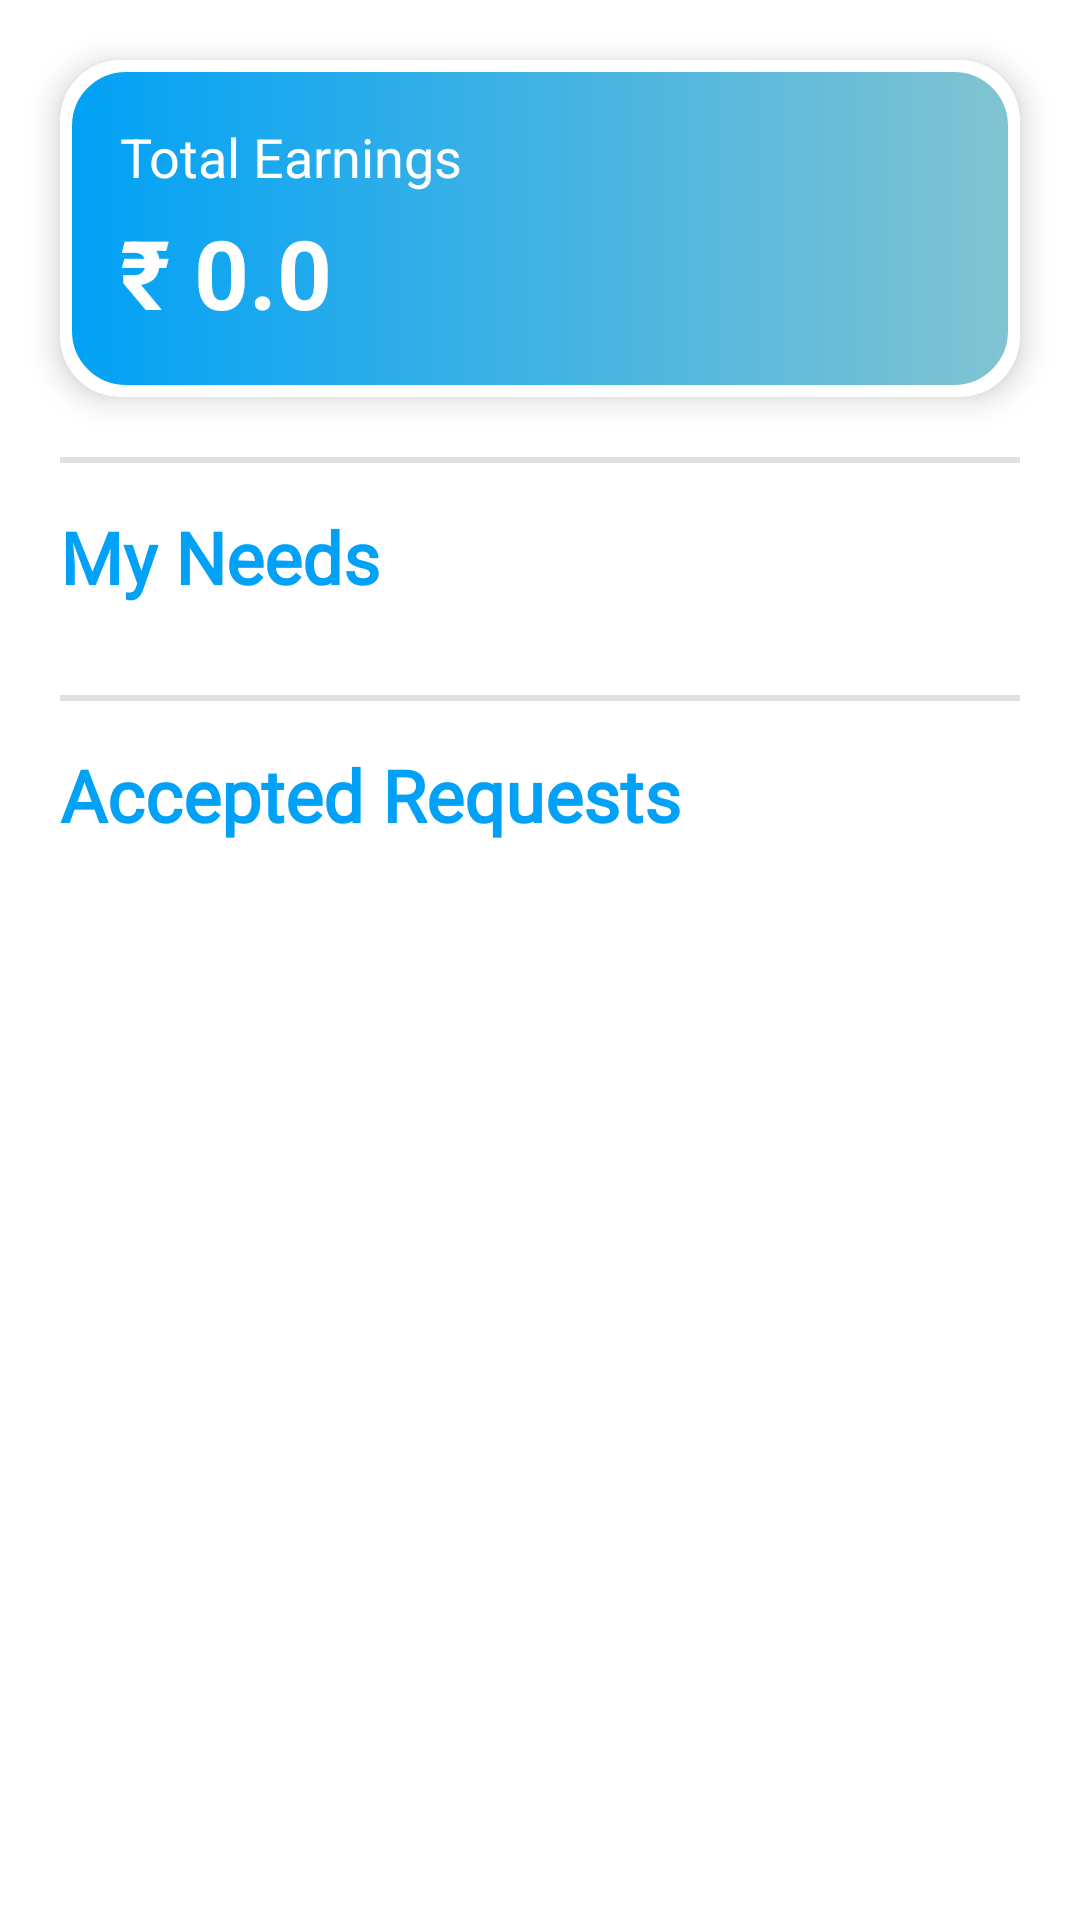

The Android layout XML behind this screen, and the referenced resources:
<!-- AndroidManifest.xml: application theme Theme.Help -->
<!-- res/layout/fragment_setting.xml -->
<?xml version="1.0" encoding="utf-8"?>
<ScrollView xmlns:android="http://schemas.android.com/apk/res/android"
    xmlns:app="http://schemas.android.com/apk/res-auto"
    xmlns:tools="http://schemas.android.com/tools"
    android:layout_width="match_parent"
    android:layout_height="match_parent"
    android:background="@android:color/white"
    android:fillViewport="true"
    tools:context=".home.fragments.SettingFragment">

    <LinearLayout
        android:layout_width="match_parent"
        android:layout_height="wrap_content"
        android:orientation="vertical">

        
        <androidx.cardview.widget.CardView
            android:layout_width="match_parent"
            android:layout_height="wrap_content"
            android:layout_margin="20dp"
            app:cardCornerRadius="20dp"
            app:cardElevation="6dp">

            <LinearLayout
                android:layout_width="match_parent"
                android:layout_height="wrap_content"
                android:background="@drawable/white_stroke"
                android:orientation="vertical"
                android:padding="20dp">

                <TextView
                    android:layout_width="wrap_content"
                    android:layout_height="wrap_content"
                    android:text="Total Earnings"
                    android:textColor="@android:color/white"
                    android:textSize="18sp" />

                <TextView
                    android:id="@+id/profile_total_earnings"
                    android:layout_width="wrap_content"
                    android:layout_height="wrap_content"
                    android:layout_marginTop="5dp"
                    android:text="₹ 0.0"
                    android:textColor="@android:color/white"
                    android:textSize="32sp"
                    android:textStyle="bold" />

            </LinearLayout>

        </androidx.cardview.widget.CardView>

        

        <View
            android:layout_width="match_parent"
            android:layout_height="2dp"
            android:layout_marginHorizontal="20dp"
            android:layout_marginBottom="15dp"
            android:background="#E0E0E0" />

        

        <TextView
            android:layout_width="wrap_content"
            android:layout_height="wrap_content"
            android:layout_marginStart="20dp"
            android:text="My Needs"
            android:fontFamily="@font/roboto_bold"
            android:textColor="@color/blue"
            android:textSize="24sp"
            android:textStyle="bold" />

        <androidx.recyclerview.widget.RecyclerView
            android:id="@+id/my_needs_rv"
            android:layout_width="match_parent"
            android:layout_height="wrap_content"
            android:layout_margin="15dp"
            android:nestedScrollingEnabled="false" />

        

        <View
            android:layout_width="match_parent"
            android:layout_height="2dp"
            android:layout_marginHorizontal="20dp"
            android:layout_marginBottom="15dp"
            android:background="#E0E0E0" />

        

        <TextView
            android:layout_width="wrap_content"
            android:layout_height="wrap_content"
            android:layout_marginStart="20dp"
            android:text="Accepted Requests"
            android:fontFamily="@font/roboto_bold"
            android:textColor="@color/blue"
            android:textSize="24sp"
            android:textStyle="bold" />

        <androidx.recyclerview.widget.RecyclerView
            android:id="@+id/accepted_needs_rv"
            android:layout_width="match_parent"
            android:layout_height="wrap_content"
            android:layout_margin="15dp"
            android:nestedScrollingEnabled="false" />

    </LinearLayout>

</ScrollView>
<!-- resources referenced by this layout -->
<resources>
  <color name="blue">#00A1F6</color>
  <!-- drawable white_stroke (drawable) -->
  <?xml version="1.0" encoding="utf-8"?>
  <shape android:shape="rectangle" xmlns:android="http://schemas.android.com/apk/res/android">
      <gradient android:startColor="@color/blue" android:endColor="@color/light_blue"/>
      <stroke android:color="@color/white" android:width="4dp"/>
      <corners android:radius="20dp" />
  </shape>
  <style name="Theme.Help" parent="Base.Theme.Help" />
  <color name="light_blue">#82C4D1</color>
  <color name="white">#FFFFFFFF</color>
  <style name="Base.Theme.Help" parent="Theme.Material3.DayNight.NoActionBar">
          
          <item name="android:windowBackground">@android:color/white</item>
          <item name="colorPrimary">@color/blue</item>
          <item name="colorPrimaryVariant">@color/blue</item>
          <item name="colorOnPrimary">@color/white</item>
          
  
          
          <item name="colorSecondary">@color/light_blue</item>
          <item name="colorSecondaryVariant">@color/light_blue</item>
          <item name="colorOnSecondary">@color/black</item>
          
          <item name="android:statusBarColor">?attr/colorPrimaryVariant</item>
  
  
      </style>
  <color name="black">#FF000000</color>
</resources>
